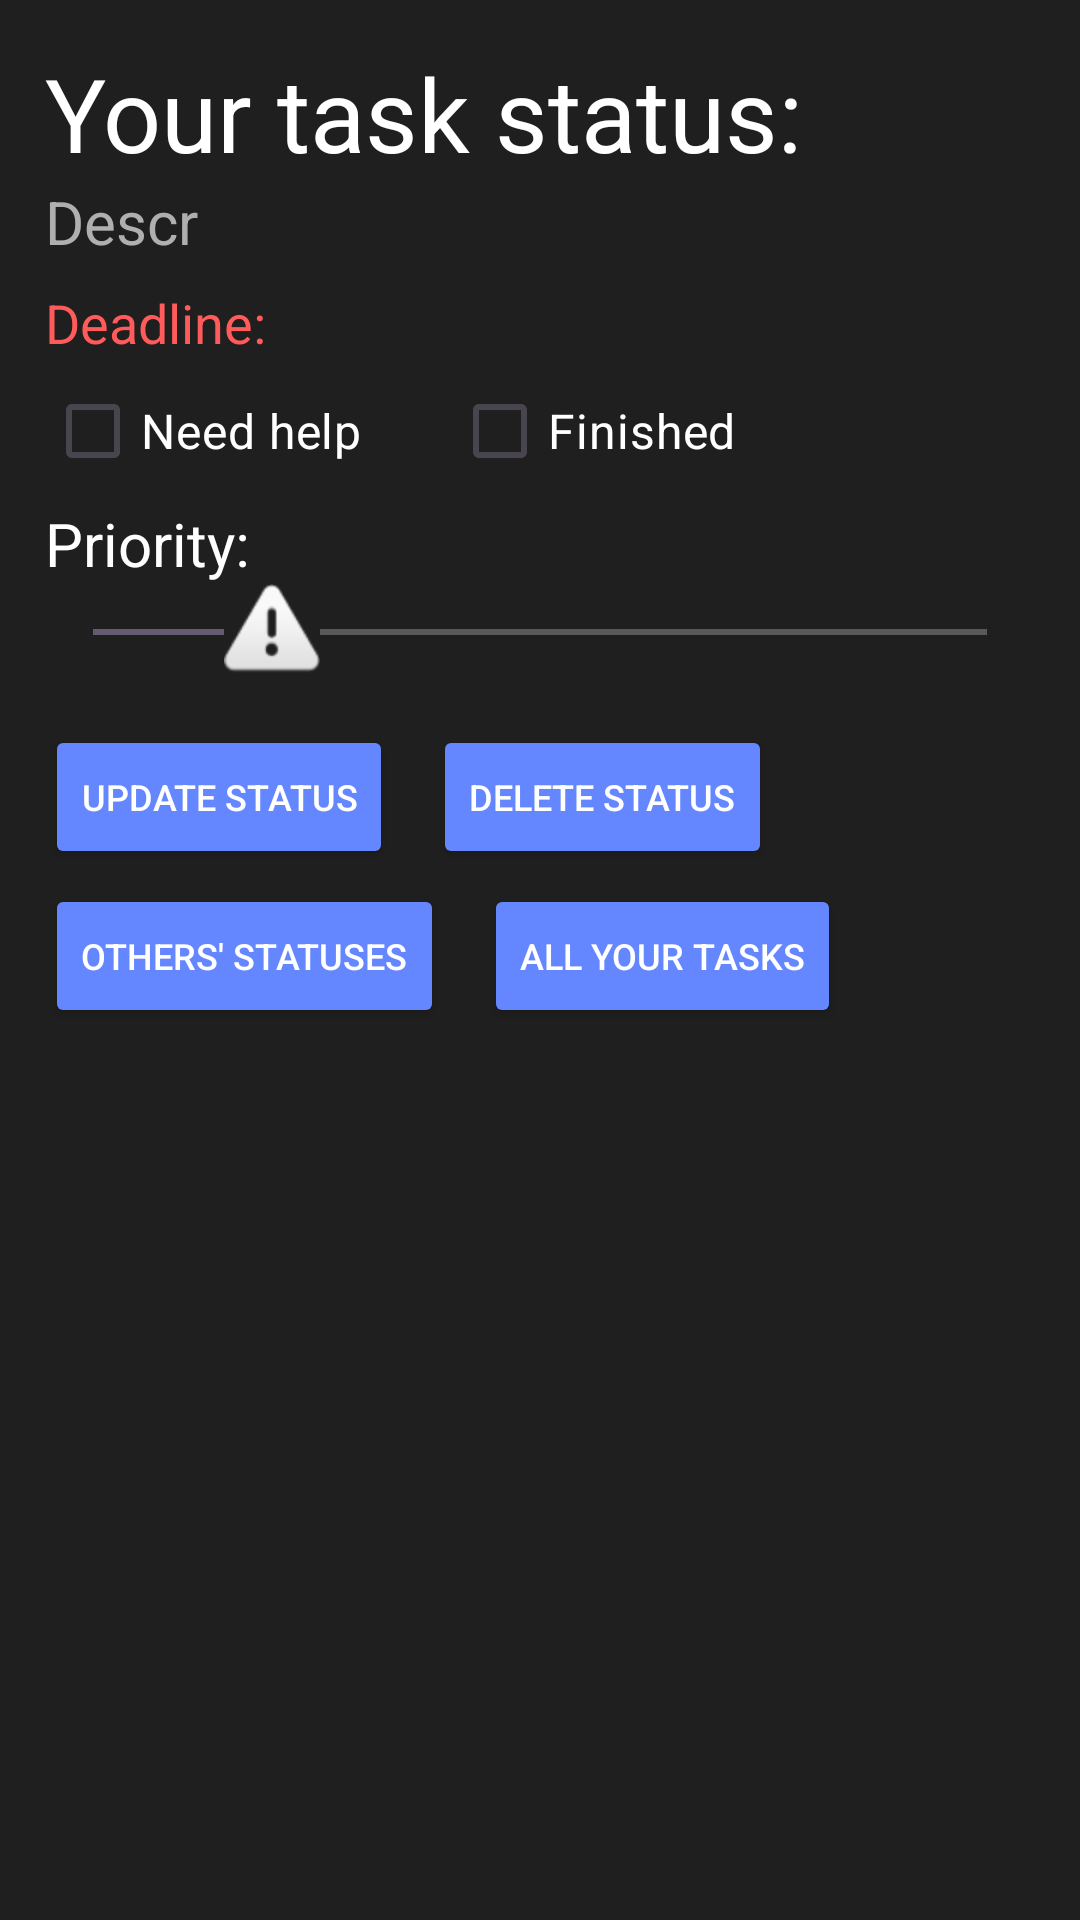

Reconstruct the res/layout file that produces this screen, plus the resources it refers to.
<!-- AndroidManifest.xml: application theme Theme.LearnTogether_Mobile -->
<!-- res/layout/activity_task_status.xml -->
<?xml version="1.0" encoding="utf-8"?>
<LinearLayout xmlns:android="http://schemas.android.com/apk/res/android"
    xmlns:app="http://schemas.android.com/apk/res-auto"
    xmlns:tools="http://schemas.android.com/tools"
    android:layout_width="match_parent"
    android:layout_height="match_parent"
    tools:context=".Activities.WatchMoreActivity.ActTaskStatus"
    android:background="@color/black2"
    android:orientation="vertical"
    android:padding="15sp">

    <TextView
        android:id="@+id/tvHeader"
        android:layout_width="match_parent"
        android:layout_height="wrap_content"
        android:text="@string/your_task_status"
        android:textColor="@color/white"
        android:textSize="34sp"/>

    <TextView
        android:id="@+id/tvDescription"
        android:layout_width="match_parent"
        android:layout_height="wrap_content"
        android:maxHeight="100sp"
        android:scrollbarTrackVertical="@android:drawable/alert_dark_frame"
        android:scrollbars="vertical"
        android:text="Descr"
        android:textColor="@color/gray"
        android:textSize="20sp"
        android:verticalScrollbarPosition="right" />

    <TextView
        android:id="@+id/tvDeadline"
        android:layout_width="match_parent"
        android:layout_height="wrap_content"
        android:layout_marginTop="8dp"
        android:text="@string/deadline"
        android:textColor="@color/red"
        android:textSize="18sp" />

    <LinearLayout
        android:layout_width="match_parent"
        android:layout_height="wrap_content"
        android:orientation="horizontal">

        <CheckBox
            android:id="@+id/cbNeedHelp"
            android:layout_width="wrap_content"
            android:layout_height="wrap_content"
            android:text="@string/need_help"
            android:textColor="@color/white"
            android:textSize="16sp" />

        <CheckBox
            android:id="@+id/cbFinished"
            android:layout_width="match_parent"
            android:layout_height="wrap_content"
            android:layout_marginStart="30sp"
            android:text="@string/finished"
            android:textColor="@color/white"
            android:textSize="16sp" />
    </LinearLayout>

    <TextView
        android:layout_width="match_parent"
        android:layout_height="wrap_content"
        android:text="@string/priority"
        android:textColor="@color/white"
        android:textSize="20sp"/>

    <SeekBar
        android:id="@+id/sbPriority"
        android:layout_width="match_parent"
        android:layout_height="wrap_content"
        android:max="100"
        android:min="0"
        android:progress="20"
        android:progressBackgroundTint="@color/white"
        android:thumb="@android:drawable/ic_dialog_alert" />

    <ScrollView
        android:layout_width="match_parent"
        android:layout_height="wrap_content"
        android:orientation="horizontal">

        <LinearLayout
            android:layout_width="wrap_content"
            android:layout_height="wrap_content"
            android:layout_marginTop="15sp"
            android:orientation="horizontal">

            <Button
                android:id="@+id/btnUpdateTaskStatus"
                android:layout_width="wrap_content"
                android:layout_height="wrap_content"
                android:backgroundTint="@color/blue"
                android:text="@string/update_status"
                android:textColor="@color/white"
                android:textSize="12sp"
                app:icon="@drawable/profile_2user" />

            <TextView
                android:layout_width="wrap_content"
                android:layout_height="wrap_content"
                android:text="    " />

            <Button
                android:id="@+id/btnDeleteTaskStatus"
                android:layout_width="wrap_content"
                android:layout_height="wrap_content"
                android:backgroundTint="@color/blue"
                android:text="@string/delete_status"
                android:textColor="@color/white"
                android:textSize="12sp" />
        </LinearLayout>
    </ScrollView>

    <ScrollView
        android:layout_width="match_parent"
        android:layout_height="wrap_content"
        android:layout_marginTop="5sp"
        android:layout_marginBottom="10sp"
        android:orientation="horizontal">

        <LinearLayout
            android:layout_width="wrap_content"
            android:layout_height="wrap_content"
            android:orientation="horizontal">

            <Button
                android:id="@+id/btnShowForThis"
                android:layout_width="wrap_content"
                android:layout_height="wrap_content"
                android:backgroundTint="@color/blue"
                android:text="@string/others_statuses"
                android:textColor="@color/white"
                android:textSize="12sp" />

            <TextView
                android:layout_width="wrap_content"
                android:layout_height="wrap_content"
                android:text="    " />

            <Button
                android:id="@+id/btnAllYourTasks"
                android:layout_width="wrap_content"
                android:layout_height="wrap_content"
                android:backgroundTint="@color/blue"
                android:text="@string/all_your_tasks"
                android:textColor="@color/white"
                android:textSize="12sp" />

        </LinearLayout>
    </ScrollView>

    <ListView
        android:id="@+id/lv"
        android:layout_width="match_parent"
        android:layout_height="match_parent" />


</LinearLayout>
<!-- resources referenced by this layout -->
<resources>
  <color name="black2">#1F1F1F</color>
  <color name="blue">#6486FF</color>
  <color name="gray">#AFAFAF</color>
  <color name="red">#FF5B5B</color>
  <color name="white">#FFFFFFFF</color>
  <!-- drawable profile_2user (drawable) -->
  <vector xmlns:android="http://schemas.android.com/apk/res/android"
      android:width="25dp"
      android:height="24dp"
      android:viewportWidth="25"
      android:viewportHeight="24">
    <path
        android:strokeWidth="1"
        android:pathData="M9.66,10.87C9.56,10.86 9.44,10.86 9.33,10.87C6.95,10.79 5.06,8.84 5.06,6.44C5.06,3.99 7.04,2 9.5,2C11.95,2 13.94,3.99 13.94,6.44C13.93,8.84 12.04,10.79 9.66,10.87Z"
        android:strokeLineJoin="round"
        android:fillColor="#00000000"
        android:strokeColor="#6486FF"
        android:strokeLineCap="round"/>
    <path
        android:strokeWidth="1"
        android:pathData="M16.91,4C18.85,4 20.41,5.57 20.41,7.5C20.41,9.39 18.91,10.93 17.04,11C16.96,10.99 16.87,10.99 16.78,11"
        android:strokeLineJoin="round"
        android:fillColor="#00000000"
        android:strokeColor="#6486FF"
        android:strokeLineCap="round"/>
    <path
        android:strokeWidth="1"
        android:pathData="M4.66,14.56C2.24,16.18 2.24,18.82 4.66,20.43C7.41,22.27 11.92,22.27 14.67,20.43C17.09,18.81 17.09,16.17 14.67,14.56C11.93,12.73 7.42,12.73 4.66,14.56Z"
        android:strokeLineJoin="round"
        android:fillColor="#00000000"
        android:strokeColor="#6486FF"
        android:strokeLineCap="round"/>
    <path
        android:strokeWidth="1"
        android:pathData="M18.84,20C19.56,19.85 20.24,19.56 20.8,19.13C22.36,17.96 22.36,16.03 20.8,14.86C20.25,14.44 19.58,14.16 18.87,14"
        android:strokeLineJoin="round"
        android:fillColor="#00000000"
        android:strokeColor="#6486FF"
        android:strokeLineCap="round"/>
  </vector>
  <string name="all_your_tasks">All your tasks</string>
  <string name="deadline">Deadline:</string>
  <string name="delete_status">Delete status</string>
  <string name="finished">Finished</string>
  <string name="need_help">Need help</string>
  <string name="others_statuses">Others\' statuses</string>
  <string name="priority">Priority:</string>
  <string name="update_status">Update status</string>
  <string name="your_task_status">Your task status:</string>
  <style name="Theme.LearnTogether_Mobile" parent="Base.Theme.LearnTogether_Mobile" />
  <style name="Base.Theme.LearnTogether_Mobile" parent="Theme.Material3.DayNight.NoActionBar">
          
          
      </style>
</resources>
